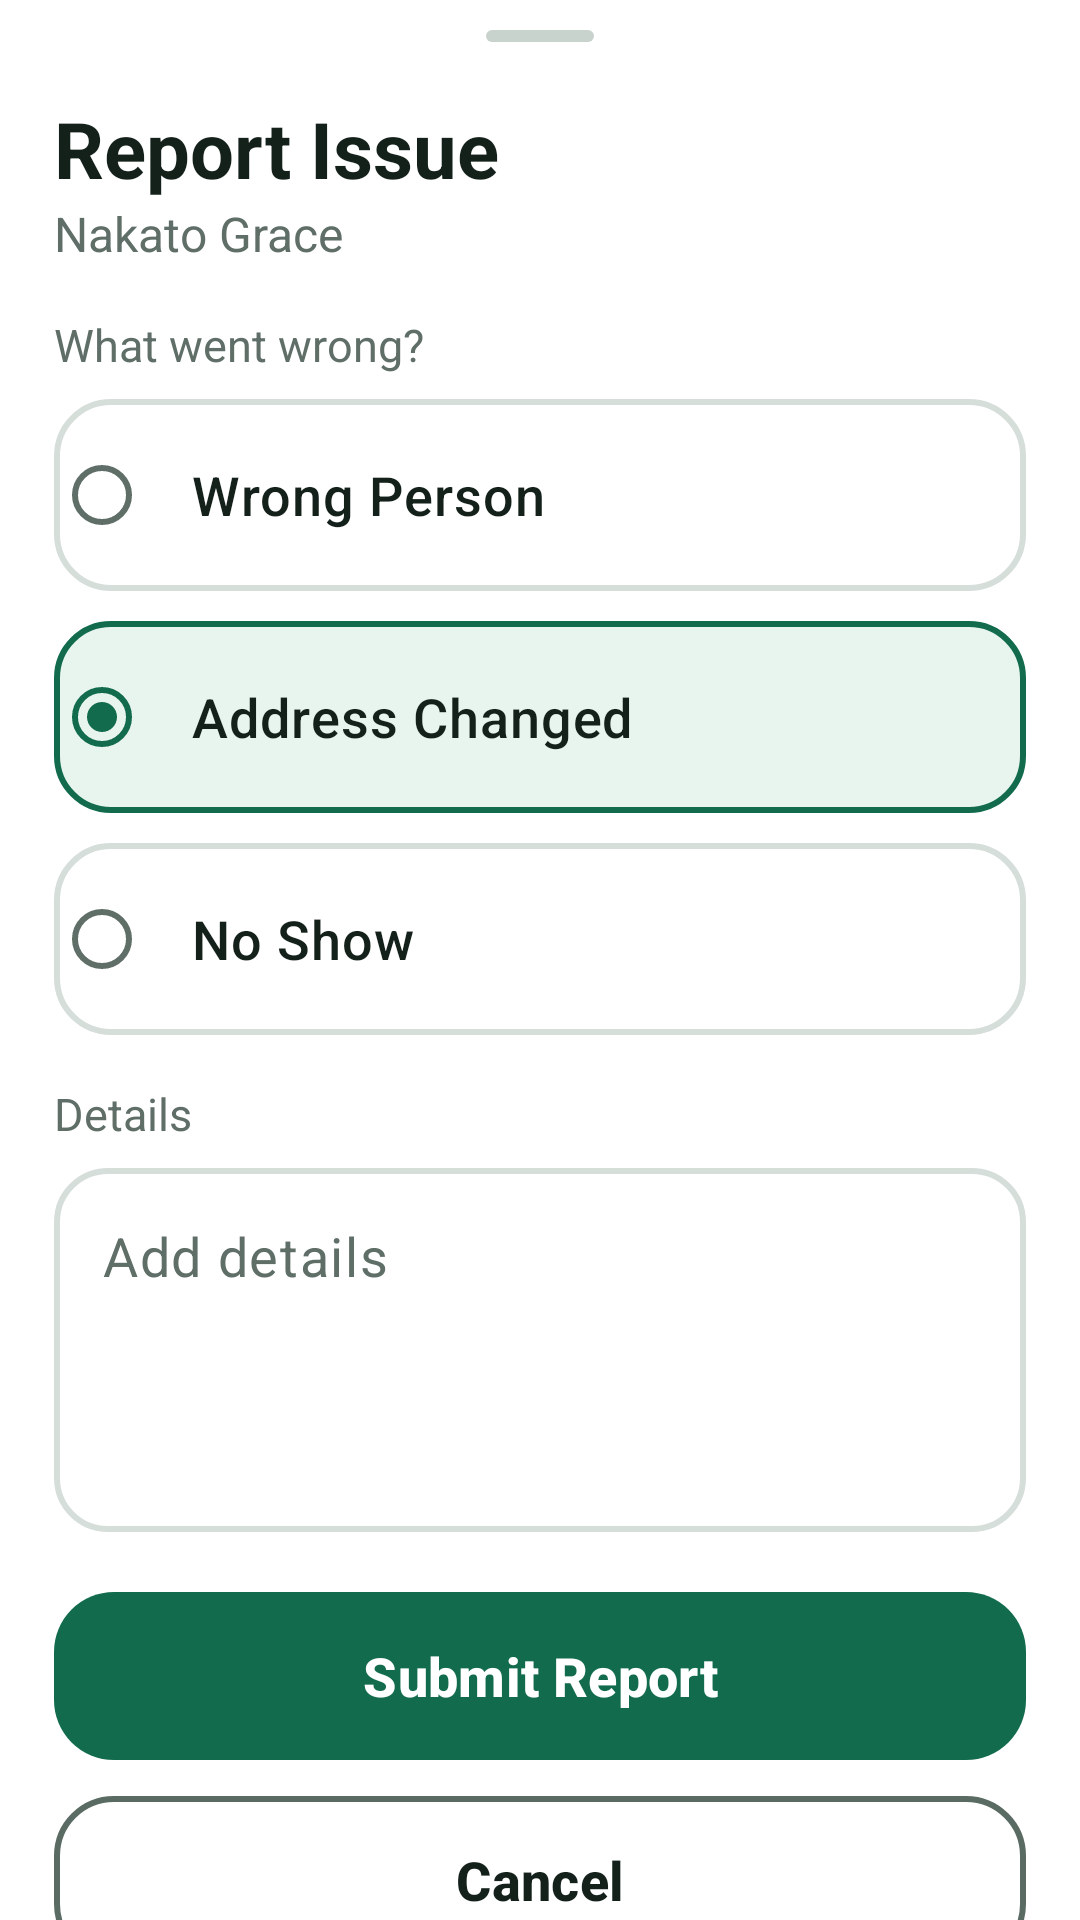

Produce the Android XML layout that renders to this screen, including the resource entries it uses.
<!-- AndroidManifest.xml: application theme Theme.Mukono -->
<!-- res/layout/bottom_sheet_report_issue.xml -->
<?xml version="1.0" encoding="utf-8"?>
<androidx.core.widget.NestedScrollView xmlns:android="http://schemas.android.com/apk/res/android"
    xmlns:app="http://schemas.android.com/apk/res-auto"
    android:layout_width="match_parent"
    android:layout_height="wrap_content"
    android:fillViewport="true">

    <LinearLayout
        android:layout_width="match_parent"
        android:layout_height="wrap_content"
        android:orientation="vertical"
        android:paddingStart="18dp"
        android:paddingEnd="18dp"
        android:paddingBottom="24dp">

        <View
            android:id="@+id/dragHandle"
            android:layout_width="36dp"
            android:layout_height="4dp"
            android:layout_gravity="center_horizontal"
            android:layout_marginTop="10dp"
            android:layout_marginBottom="18dp"
            android:background="@drawable/bg_handle"/>

        <TextView
            android:id="@+id/tvReportTitle"
            android:layout_width="match_parent"
            android:layout_height="wrap_content"
            android:text="@string/report_title"
            android:textColor="@color/mk_text"
            android:textSize="26sp"
            android:textStyle="bold"/>

        <TextView
            android:id="@+id/tvReportBeneficiary"
            style="@style/Mk.Text.Label"
            android:layout_width="match_parent"
            android:layout_height="wrap_content"
            android:text="@string/sample_beneficiary_name"/>

        <TextView
            style="@style/Mk.Text.Label"
            android:layout_width="match_parent"
            android:layout_height="wrap_content"
            android:layout_marginTop="16dp"
            android:layout_marginBottom="8dp"
            android:text="@string/report_what_went_wrong"
            android:textSize="15sp"/>

        <RadioGroup
            android:id="@+id/rgIssueType"
            android:layout_width="match_parent"
            android:layout_height="wrap_content"
            android:orientation="vertical">
            <com.google.android.material.radiobutton.MaterialRadioButton
                android:id="@+id/rbWrongPerson"
                android:layout_width="match_parent"
                android:layout_height="64dp"
                android:layout_marginBottom="10dp"
                android:background="@drawable/bg_option_card"
                android:checked="false"
                android:fontFamily="sans-serif-medium"
                android:paddingStart="14dp"
                android:text="@string/issue_wrong_person"
                android:textColor="@color/mk_text"
                android:textSize="18sp"
                app:buttonTint="@color/radio_tint"/>
            <com.google.android.material.radiobutton.MaterialRadioButton
                android:id="@+id/rbAddressChanged"
                android:layout_width="match_parent"
                android:layout_height="64dp"
                android:layout_marginBottom="10dp"
                android:background="@drawable/bg_option_card"
                android:checked="true"
                android:fontFamily="sans-serif-medium"
                android:paddingStart="14dp"
                android:text="@string/issue_address_changed"
                android:textColor="@color/mk_text"
                android:textSize="18sp"
                app:buttonTint="@color/radio_tint"/>
            <com.google.android.material.radiobutton.MaterialRadioButton
                android:id="@+id/rbNoShow"
                android:layout_width="match_parent"
                android:layout_height="64dp"
                android:layout_marginBottom="10dp"
                android:background="@drawable/bg_option_card"
                android:checked="false"
                android:fontFamily="sans-serif-medium"
                android:paddingStart="14dp"
                android:text="@string/issue_no_show"
                android:textColor="@color/mk_text"
                android:textSize="18sp"
                app:buttonTint="@color/radio_tint"/>
        </RadioGroup>

        <TextView
            style="@style/Mk.Text.Label"
            android:layout_width="match_parent"
            android:layout_height="wrap_content"
            android:layout_marginTop="6dp"
            android:layout_marginBottom="8dp"
            android:text="@string/report_details_label"
            android:textSize="15sp"/>

        
        <com.google.android.material.textfield.TextInputLayout
            android:id="@+id/tilDetails"
            style="@style/Widget.Material3.TextInputLayout.OutlinedBox"
            android:layout_width="match_parent"
            android:layout_height="wrap_content"
            app:boxCornerRadiusBottomEnd="18dp"
            app:boxCornerRadiusBottomStart="18dp"
            app:boxCornerRadiusTopEnd="18dp"
            app:boxCornerRadiusTopStart="18dp"
            app:boxStrokeColor="@color/field_stroke"
            app:boxStrokeWidth="2dp"
            app:boxStrokeWidthFocused="2dp"
            app:hintEnabled="false">

            <com.google.android.material.textfield.TextInputEditText
                android:id="@+id/etDetails"
                android:layout_width="match_parent"
                android:layout_height="wrap_content"
                android:gravity="top|start"
                android:hint="@string/report_details_hint"
                android:inputType="textMultiLine|textCapSentences"
                android:minLines="4"
                android:overScrollMode="ifContentScrolls"
                android:scrollbars="vertical"
                android:textColor="@color/mk_text"
                android:textColorHint="@color/mk_text_secondary"
                android:textSize="18sp"/>
        </com.google.android.material.textfield.TextInputLayout>

        
        <com.google.android.material.button.MaterialButton
            android:id="@+id/btnSubmitReport"
            android:layout_width="match_parent"
            android:layout_height="56dp"
            android:layout_marginTop="20dp"
            android:insetTop="0dp"
            android:insetBottom="0dp"
            android:text="@string/btn_submit_report"
            android:textAllCaps="false"
            android:textColor="@color/mk_white"
            android:textSize="18sp"
            android:textStyle="bold"
            app:backgroundTint="@color/mk_green"
            app:cornerRadius="20dp"/>

        
        <com.google.android.material.button.MaterialButton
            android:id="@+id/btnCancelReport"
            style="@style/Widget.Material3.Button.OutlinedButton"
            android:layout_width="match_parent"
            android:layout_height="56dp"
            android:layout_marginTop="12dp"
            android:insetTop="0dp"
            android:insetBottom="0dp"
            android:text="@string/btn_cancel"
            android:textAllCaps="false"
            android:textColor="@color/mk_text"
            android:textSize="18sp"
            android:textStyle="bold"
            app:cornerRadius="20dp"
            app:strokeColor="@color/mk_outline"
            app:strokeWidth="2dp"/>
    </LinearLayout>
</androidx.core.widget.NestedScrollView>
<!-- resources referenced by this layout -->
<resources>
  <color name="mk_green">#116B4C</color>
  <color name="mk_outline">#5A6B63</color>
  <color name="mk_text">#14201A</color>
  <color name="mk_text_secondary">#5F6E67</color>
  <color name="mk_white">#FFFFFF</color>
  <!-- drawable bg_handle (drawable) -->
  <?xml version="1.0" encoding="utf-8"?>
  <shape xmlns:android="http://schemas.android.com/apk/res/android" android:shape="rectangle">
      <solid android:color="@color/mk_handle"/>
      <corners android:radius="2dp"/>
  </shape>
  <!-- drawable bg_option_card (drawable) -->
  <?xml version="1.0" encoding="utf-8"?>
  <selector xmlns:android="http://schemas.android.com/apk/res/android">
      <item android:state_checked="true">
          <shape android:shape="rectangle">
              <solid android:color="@color/mk_green_tint"/>
              <stroke android:width="2dp" android:color="@color/mk_green"/>
              <corners android:radius="18dp"/>
          </shape>
      </item>
      <item>
          <shape android:shape="rectangle">
              <solid android:color="@color/mk_white"/>
              <stroke android:width="2dp" android:color="@color/mk_option_stroke"/>
              <corners android:radius="18dp"/>
          </shape>
      </item>
  </selector>
  <string name="btn_cancel">Cancel</string>
  <string name="btn_submit_report">Submit Report</string>
  <string name="issue_address_changed">Address Changed</string>
  <string name="issue_no_show">No Show</string>
  <string name="issue_wrong_person">Wrong Person</string>
  <string name="report_details_hint">Add details</string>
  <string name="report_details_label">Details</string>
  <string name="report_title">Report Issue</string>
  <string name="report_what_went_wrong">What went wrong?</string>
  <string name="sample_beneficiary_name">Nakato Grace</string>
  <style name="Mk.Text.Label" parent="">
          <item name="android:textSize">16sp</item>
          <item name="android:textColor">@color/mk_text_secondary</item>
      </style>
  <style name="Theme.Mukono" parent="Theme.Material3.Light.NoActionBar">
          <item name="colorPrimary">@color/mk_green</item>
          <item name="colorOnPrimary">@color/mk_white</item>
          <item name="colorSurface">@color/mk_white</item>
          <item name="android:windowBackground">@color/mk_white</item>
          <item name="android:statusBarColor">@color/mk_green_dark</item>
          <item name="android:windowLightStatusBar">false</item>
          
          <item name="bottomSheetDialogTheme">@style/ThemeOverlay.Mukono.BottomSheetDialog</item>
      </style>
  <color name="mk_handle">#C9D3CE</color>
  <color name="mk_green_tint">#E8F4EE</color>
  <color name="mk_option_stroke">#D6DEDA</color>
  <color name="mk_green_dark">#0E5A40</color>
  <style name="ThemeOverlay.Mukono.BottomSheetDialog" parent="ThemeOverlay.Material3.BottomSheetDialog">
          <item name="bottomSheetStyle">@style/Widget.Mukono.BottomSheet.Half</item>
      </style>
  <style name="Widget.Mukono.BottomSheet.Half" parent="Widget.Material3.BottomSheet.Modal">
          <item name="backgroundTint">@color/mk_white</item>
          <item name="shapeAppearance">@style/ShapeAppearance.Mukono.Sheet</item>
          <item name="behavior_fitToContents">false</item>
          <item name="behavior_halfExpandedRatio">0.5</item>
          <item name="behavior_skipCollapsed">true</item>
          <item name="behavior_hideable">true</item>
      </style>
  <style name="ShapeAppearance.Mukono.Sheet" parent="">
          <item name="cornerFamily">rounded</item>
          <item name="cornerSizeTopLeft">28dp</item>
          <item name="cornerSizeTopRight">28dp</item>
          <item name="cornerSizeBottomLeft">0dp</item>
          <item name="cornerSizeBottomRight">0dp</item>
      </style>
</resources>
